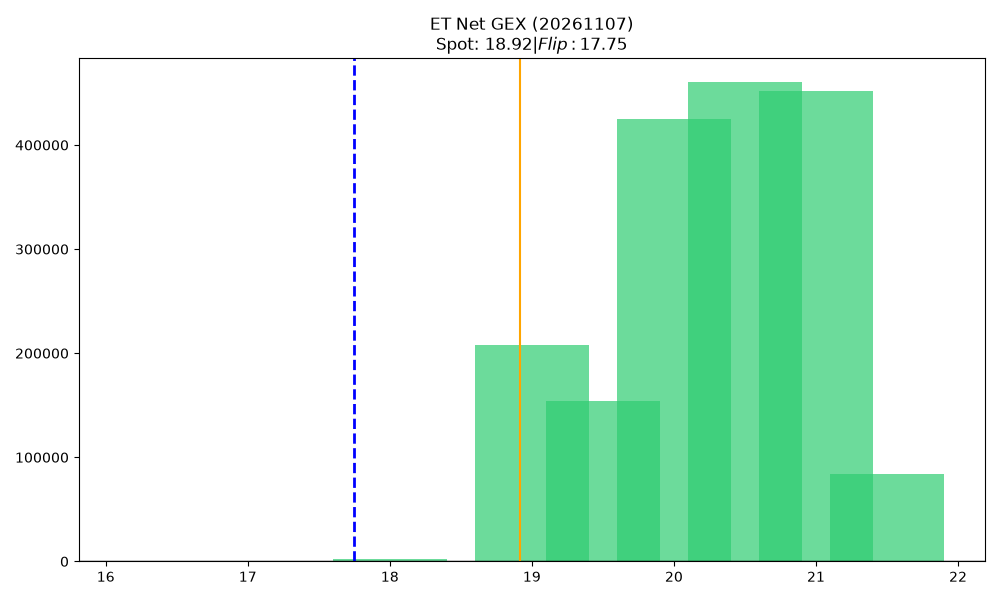

The file beside this chart, header and first rows:
strike, call_gex, call_dex, net_greek_delta, put_gex, put_dex, net_gex
16.5, 0.0, 0.0, 0.0, 0.0, 0.0, 0.0
17.0, 0.0, 0.0, 0.0, 0.0, 0.0, 0.0
17.5, 0.0, 0.0, 0.0, 0.0, 0.0, 0.0
18.0, 1827, 8225, 0.8568, 0.0, 0.0, 1827
18.5, 0.0, 0.0, 0.0, 0.0, 0.0, 0.0
19.0, 207548, 140697, 0.7402, 0.0, 0.0, 207548
19.5, 153704, 66805, 0.2806, 0.0, 0.0, 153704
20.0, 424662, 149262, 0.1007, 0.0, 0.0, 424662
20.5, 460262, 184156, 0.0719, 0.0, 0.0, 460262
21.0, 451609, 238153, 0.054, 0.0, 0.0, 451609
21.5, 84015, 36115, 0.038, 0.0, 0.0, 84015
